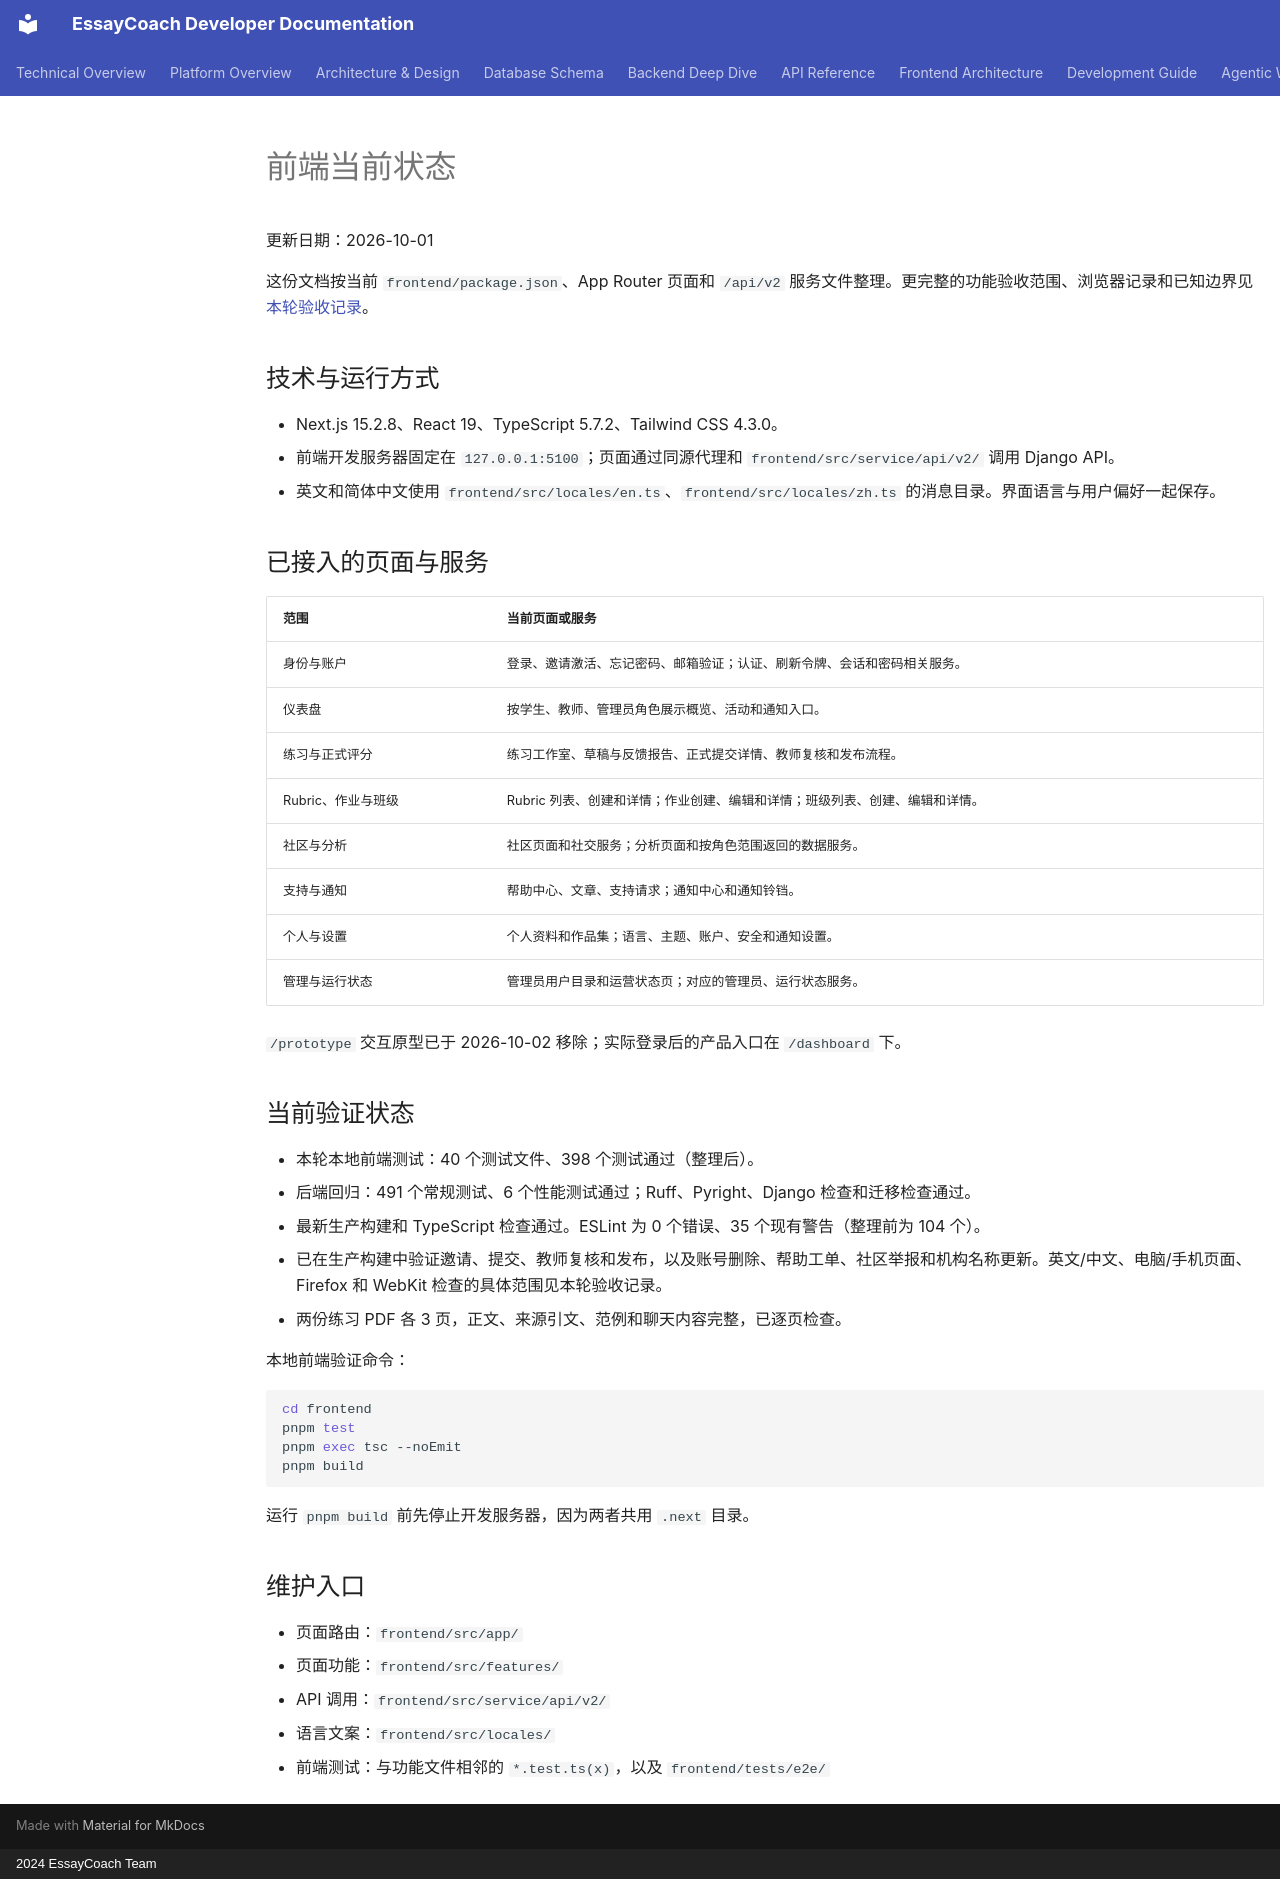

repository: Eryc123Y/EssayCoach · page: frontend/current-status/index.html · generator: mkdocs · copyright: 2024 EssayCoach Team

# 前端当前状态

更新日期：2026-10-01

这份文档按当前 `frontend/package.json`、App Router 页面和 `/api/v2` 服务文件整理。更完整的功能验收范围、浏览器记录和已知边界见[本轮验收记录](../development/release-acceptance-2026-10-01.md)。

## 技术与运行方式

- Next.js 15.2.8、React 19、TypeScript 5.7.2、Tailwind CSS 4.3.0。
- 前端开发服务器固定在 `127.0.0.1:5100`；页面通过同源代理和 `frontend/src/service/api/v2/` 调用 Django API。
- 英文和简体中文使用 `frontend/src/locales/en.ts`、`frontend/src/locales/zh.ts` 的消息目录。界面语言与用户偏好一起保存。

## 已接入的页面与服务

| 范围 | 当前页面或服务 |
| --- | --- |
| 身份与账户 | 登录、邀请激活、忘记密码、邮箱验证；认证、刷新令牌、会话和密码相关服务。 |
| 仪表盘 | 按学生、教师、管理员角色展示概览、活动和通知入口。 |
| 练习与正式评分 | 练习工作室、草稿与反馈报告、正式提交详情、教师复核和发布流程。 |
| Rubric、作业与班级 | Rubric 列表、创建和详情；作业创建、编辑和详情；班级列表、创建、编辑和详情。 |
| 社区与分析 | 社区页面和社交服务；分析页面和按角色范围返回的数据服务。 |
| 支持与通知 | 帮助中心、文章、支持请求；通知中心和通知铃铛。 |
| 个人与设置 | 个人资料和作品集；语言、主题、账户、安全和通知设置。 |
| 管理与运行状态 | 管理员用户目录和运营状态页；对应的管理员、运行状态服务。 |

`/prototype` 交互原型已于 2026-10-02 移除；实际登录后的产品入口在 `/dashboard` 下。

## 当前验证状态

- 本轮本地前端测试：40 个测试文件、398 个测试通过（整理后）。
- 后端回归：491 个常规测试、6 个性能测试通过；Ruff、Pyright、Django 检查和迁移检查通过。
- 最新生产构建和 TypeScript 检查通过。ESLint 为 0 个错误、35 个现有警告（整理前为 104 个）。
- 已在生产构建中验证邀请、提交、教师复核和发布，以及账号删除、帮助工单、社区举报和机构名称更新。英文/中文、电脑/手机页面、Firefox 和 WebKit 检查的具体范围见本轮验收记录。
- 两份练习 PDF 各 3 页，正文、来源引文、范例和聊天内容完整，已逐页检查。

本地前端验证命令：

```bash
cd frontend
pnpm test
pnpm exec tsc --noEmit
pnpm build
```

运行 `pnpm build` 前先停止开发服务器，因为两者共用 `.next` 目录。

## 维护入口

- 页面路由：`frontend/src/app/`
- 页面功能：`frontend/src/features/`
- API 调用：`frontend/src/service/api/v2/`
- 语言文案：`frontend/src/locales/`
- 前端测试：与功能文件相邻的 `*.test.ts(x)`，以及 `frontend/tests/e2e/`
